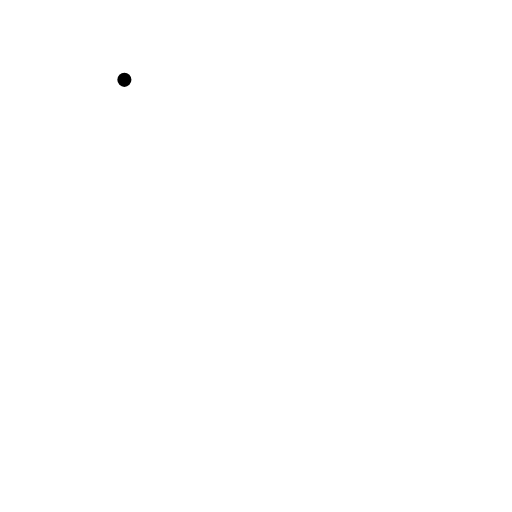
t = 0.00 s
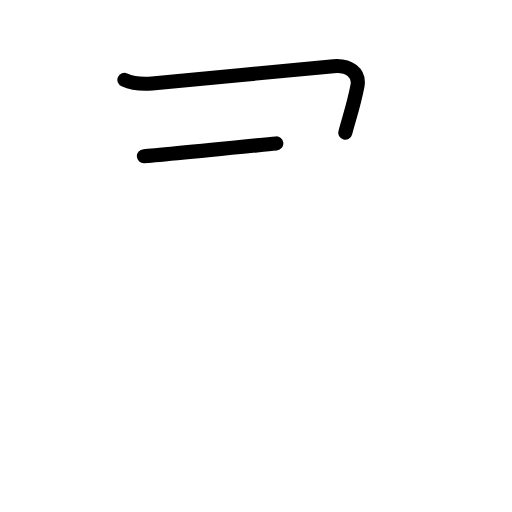
t = 1.38 s
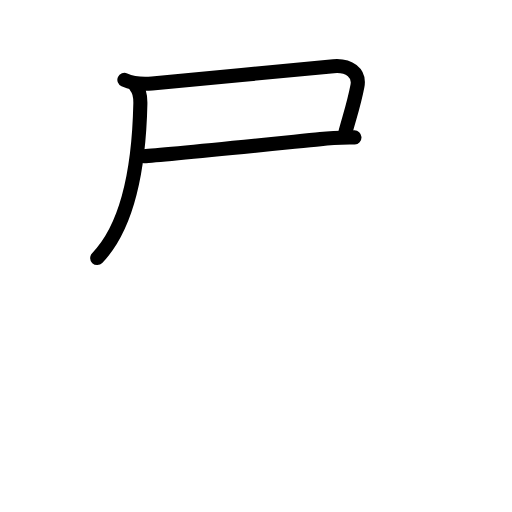
t = 2.75 s
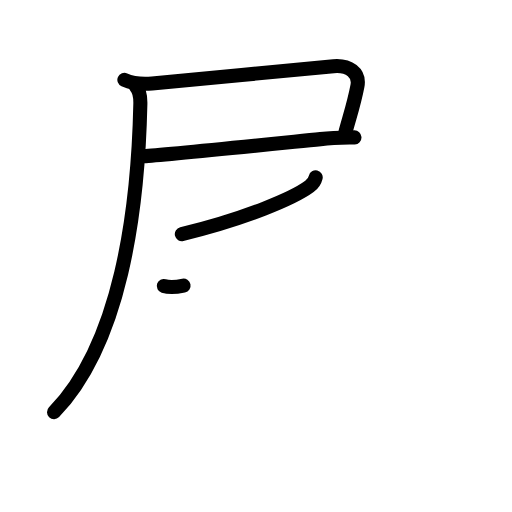
t = 4.17 s
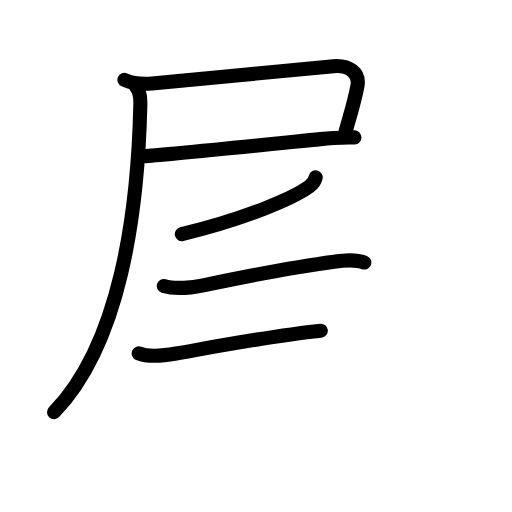
t = 5.58 s
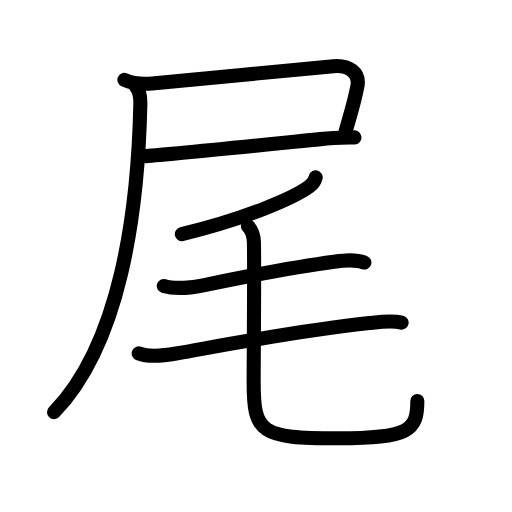
t = 7.00 s

The animated SVG that drew these frames (rendered in a browser with its animation timeline set to each time). Animation: 26 SMIL elements (animate=26); one cycle of 7.00 s.

<?xml version="1.0" encoding="UTF-8"?>
<!--
AniKanjiVG is licensed by CC-BY-SA Paul C. Sommerhoff (https://bitbucket.org/sommerhoff/anikanjivg).
AniKanjiVG uses KanjiVG which is licensed by CC-BY-SA Ulrich Apel (http://kanjivg.tagaini.net).
See also http://creativecommons.org/licenses/by-sa/3.0/
-->
<svg xmlns:kvg='http://kanjivg.tagaini.net' xmlns='http://www.w3.org/2000/svg' width='109' height='109' viewBox='0 0 109 109' style='fill:none;stroke:#000000;stroke-width:3;stroke-linecap:round;stroke-linejoin:round;' id="kvg:kanji_05c3e"><g id="kvg:05c3e" kvg:element="尾"><g id="kvg:05c3e-g1" kvg:element="尸" kvg:position="tare" kvg:radical="general"><path id="kvg:05c3e-s1" kvg:type="㇕c" d="M26.48,17c1.66,0.75,4.14,0.92,5.9,0.77c8.4-0.74,30.78-3.01,38.62-3.68c3.29-0.28,5.62,1.41,5.1,4.19c-0.75,3.96-1.71,6.64-2.59,9.97"><animate attributeName="d" begin="0.0s" dur="0.25s" from="M26.48,17C26.48,17,26.48,17,26.48,17" to="M26.48,17c1.66,0.75,4.14,0.92,5.9,0.77" />
<animate attributeName="d" begin="0.25s" dur="0.25s" from="M26.48,17c1.66,0.75,4.14,0.92,5.9,0.77c0,0,0,0,0,0,0" to="M26.48,17c1.66,0.75,4.14,0.92,5.9,0.77c8.4-0.74,30.78-3.01,38.62-3.68" />
<animate attributeName="d" begin="0.5s" dur="0.25s" from="M26.48,17c1.66,0.75,4.14,0.92,5.9,0.77c8.4-0.74,30.78-3.01,38.62-3.68c0,0,0,0,0,0,0" to="M26.48,17c1.66,0.75,4.14,0.92,5.9,0.77c8.4-0.74,30.78-3.01,38.62-3.68c3.29-0.28,5.62,1.41,5.1,4.19" />
<animate attributeName="d" begin="0.75s" dur="0.25s" from="M26.48,17c1.66,0.75,4.14,0.92,5.9,0.77c8.4-0.74,30.78-3.01,38.62-3.68c3.29-0.28,5.62,1.41,5.1,4.19c0,0,0,0,0,0,0" to="M26.48,17c1.66,0.75,4.14,0.92,5.9,0.77c8.4-0.74,30.78-3.01,38.62-3.68c3.29-0.28,5.62,1.41,5.1,4.19c-0.75,3.96-1.71,6.64-2.59,9.97" />
</path>
<path id="kvg:05c3e-s2" kvg:type="㇐b" d="M30.63,33.25c3.73-0.2,25.62-2.43,37.6-3.63c3.35-0.33,6.14-0.32,7.23-0.37"><animate attributeName="d" begin="1.0s" dur="0.5s" from="M30.63,33.25C30.63,33.25,30.63,33.25,30.63,33.25" to="M30.63,33.25c3.73-0.2,25.62-2.43,37.6-3.63" />
<animate attributeName="d" begin="1.5s" dur="0.5s" from="M30.63,33.25c3.73-0.2,25.62-2.43,37.6-3.63c0,0,0,0,0,0,0" to="M30.63,33.25c3.73-0.2,25.62-2.43,37.6-3.63c3.35-0.33,6.14-0.32,7.23-0.37" />
<animate attributeName="d" begin="0s" dur="1.0s" from="M-100,-100" to="M-100,-100" />
</path>
<path id="kvg:05c3e-s3" kvg:type="㇒" d="M28.8,18.25c0.98,0.98,1.11,2.38,1.08,3.88c-0.5,23.12-4.25,51-18.38,65.62"><animate attributeName="d" begin="2.0s" dur="0.5s" from="M28.8,18.25C28.8,18.25,28.8,18.25,28.8,18.25" to="M28.8,18.25c0.98,0.98,1.11,2.38,1.08,3.88" />
<animate attributeName="d" begin="2.5s" dur="0.5s" from="M28.8,18.25c0.98,0.98,1.11,2.38,1.08,3.88c0,0,0,0,0,0,0" to="M28.8,18.25c0.98,0.98,1.11,2.38,1.08,3.88c-0.5,23.12-4.25,51-18.38,65.62" />
<animate attributeName="d" begin="0s" dur="2.0s" from="M-100,-100" to="M-100,-100" />
</path>
</g>
<g id="kvg:05c3e-g2" kvg:element="毛"><path id="kvg:05c3e-s4" kvg:type="㇒" d="M67.21,37.75c-0.21,0.88-0.64,1.43-1.33,1.94c-3.33,2.46-13.38,6.81-27.17,10.16"><animate attributeName="d" begin="3.0s" dur="0.5s" from="M67.21,37.75C67.21,37.75,67.21,37.75,67.21,37.75" to="M67.21,37.75c-0.21,0.88-0.64,1.43-1.33,1.94" />
<animate attributeName="d" begin="3.5s" dur="0.5s" from="M67.21,37.75c-0.21,0.88-0.64,1.43-1.33,1.94c0,0,0,0,0,0,0" to="M67.21,37.75c-0.21,0.88-0.64,1.43-1.33,1.94c-3.33,2.46-13.38,6.81-27.17,10.16" />
<animate attributeName="d" begin="0s" dur="3.0s" from="M-100,-100" to="M-100,-100" />
</path>
<path id="kvg:05c3e-s5" kvg:type="㇐" d="M34.87,60.88c2.38,0.75,6.23,0.31,8.4-0.14c9.18-1.92,19.9-3.99,27.84-5.03c2.1-0.28,4.41-0.59,6.46,0.18"><animate attributeName="d" begin="4.0s" dur="0.3333333333333333s" from="M34.87,60.88C34.87,60.88,34.87,60.88,34.87,60.88" to="M34.87,60.88c2.38,0.75,6.23,0.31,8.4-0.14" />
<animate attributeName="d" begin="4.333333333333333s" dur="0.3333333333333333s" from="M34.87,60.88c2.38,0.75,6.23,0.31,8.4-0.14c0,0,0,0,0,0,0" to="M34.87,60.88c2.38,0.75,6.23,0.31,8.4-0.14c9.18-1.92,19.9-3.99,27.84-5.03" />
<animate attributeName="d" begin="4.666666666666667s" dur="0.3333333333333333s" from="M34.87,60.88c2.38,0.75,6.23,0.31,8.4-0.14c9.18-1.92,19.9-3.99,27.84-5.03c0,0,0,0,0,0,0" to="M34.87,60.88c2.38,0.75,6.23,0.31,8.4-0.14c9.18-1.92,19.9-3.99,27.84-5.03c2.1-0.28,4.41-0.59,6.46,0.18" />
<animate attributeName="d" begin="0s" dur="4.0s" from="M-100,-100" to="M-100,-100" />
</path>
<path id="kvg:05c3e-s6" kvg:type="㇐" d="M29.53,75.23c2.1,0.83,5.81,0.41,7.96,0.03C50.25,73,64.5,70.25,78.63,68.77c2.17-0.23,4.71-0.61,6.87-0.09"><animate attributeName="d" begin="5.0s" dur="0.3333333333333333s" from="M29.53,75.23C29.53,75.23,29.53,75.23,29.53,75.23" to="M29.53,75.23c2.1,0.83,5.81,0.41,7.96,0.03" />
<animate attributeName="d" begin="5.333333333333333s" dur="0.3333333333333333s" from="M29.53,75.23c2.1,0.83,5.81,0.41,7.96,0.03c0,0,0,0,0,0,0" to="M29.53,75.23c2.1,0.83,5.81,0.41,7.96,0.03C50.25,73,64.5,70.25,78.63,68.77" />
<animate attributeName="d" begin="5.666666666666667s" dur="0.3333333333333333s" from="M29.53,75.23c2.1,0.83,5.81,0.41,7.96,0.03C50.25,73,64.5,70.25,78.63,68.77c0,0,0,0,0,0,0" to="M29.53,75.23c2.1,0.83,5.81,0.41,7.96,0.03C50.25,73,64.5,70.25,78.63,68.77c2.17-0.23,4.71-0.61,6.87-0.09" />
<animate attributeName="d" begin="0s" dur="5.0s" from="M-100,-100" to="M-100,-100" />
</path>
<path id="kvg:05c3e-s7" kvg:type="㇟" d="M52.77,48.12c0.93,0.93,1.27,2.3,1.29,3.58C54.18,57.39,54,77.75,54,81.25c0,10.96,1.38,12.05,18.03,12.05c15.1,0,16.82-1.68,16.82-7.94"><animate attributeName="d" begin="6.0s" dur="0.25s" from="M52.77,48.12C52.77,48.12,52.77,48.12,52.77,48.12" to="M52.77,48.12c0.93,0.93,1.27,2.3,1.29,3.58" />
<animate attributeName="d" begin="6.25s" dur="0.25s" from="M52.77,48.12c0.93,0.93,1.27,2.3,1.29,3.58c0,0,0,0,0,0,0" to="M52.77,48.12c0.93,0.93,1.27,2.3,1.29,3.58C54.18,57.39,54,77.75,54,81.25" />
<animate attributeName="d" begin="6.5s" dur="0.25s" from="M52.77,48.12c0.93,0.93,1.27,2.3,1.29,3.58C54.18,57.39,54,77.75,54,81.25c0,0,0,0,0,0,0" to="M52.77,48.12c0.93,0.93,1.27,2.3,1.29,3.58C54.18,57.39,54,77.75,54,81.25c0,10.96,1.38,12.05,18.03,12.05" />
<animate attributeName="d" begin="6.75s" dur="0.25s" from="M52.77,48.12c0.93,0.93,1.27,2.3,1.29,3.58C54.18,57.39,54,77.75,54,81.25c0,10.96,1.38,12.05,18.03,12.05c0,0,0,0,0,0,0" to="M52.77,48.12c0.93,0.93,1.27,2.3,1.29,3.58C54.18,57.39,54,77.75,54,81.25c0,10.96,1.38,12.05,18.03,12.05c15.1,0,16.82-1.68,16.82-7.94" />
<animate attributeName="d" begin="0s" dur="6.0s" from="M-100,-100" to="M-100,-100" />
</path>
</g>
</g>
</svg>
